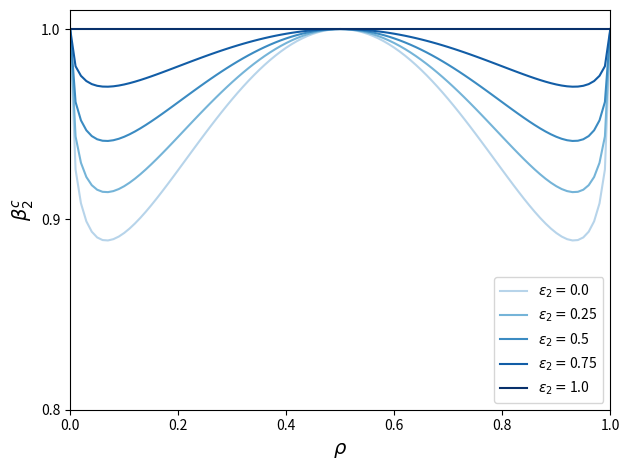
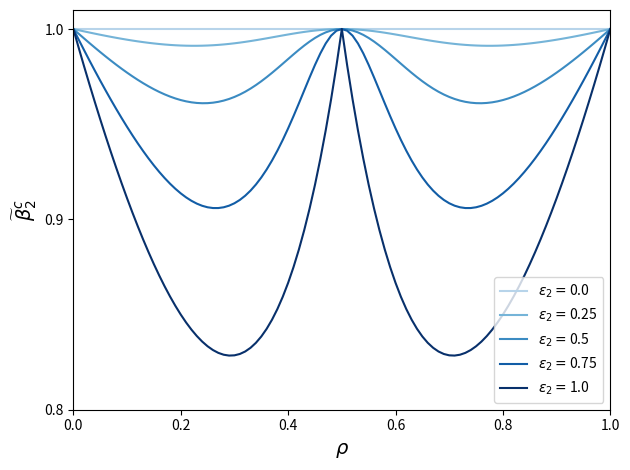

Reproduce these figures in Python, in order. (Note: this script raises an exception after producing the figures.)
import matplotlib.pyplot as plt
import numpy as np

def a(rho):
    return 1 - 2*rho + 2*rho**2

def b(rho):
    return rho*(rho - 1)

def c(rho):
    return 3*rho**4 - 6*rho**3 + 4*rho**2 - rho

def epidemic_threshold_equal_degree(epsilon2, rho):
    return 1/(epsilon2 + (1 - epsilon2)*(np.sqrt(-b(rho)) + a(rho)))

def epidemic_threshold_equal_probability(epsilon2, rho):
    return 2/(1 + (1.0/a(rho) - 1)*epsilon2 + np.sqrt(1 + 4*b(rho)/a(rho)*epsilon2 - 4*c(rho)/a(rho)**2*epsilon2**2))

rho = np.linspace(0, 1, 101)
epsilon2 = [0.0, 0.25, 0.5, 0.75, 1.0]
colormap = plt.cm.Blues
cmap = lambda x: colormap(np.interp(x, epsilon2, np.linspace(0.3, 1, len(epsilon2))))

plt.figure()
for e2 in epsilon2:
    beta2c_1 = epidemic_threshold_equal_degree(e2, rho)
    plt.plot(rho, beta2c_1, color=cmap(e2), label=r"$\epsilon_2 = $" + str(e2))
plt.legend(loc="lower right")
plt.xlim([0, 1])
plt.ylim([0.8, 1.01])
plt.xticks([0.0, 0.2, 0.4, 0.6, 0.8, 1.0])
plt.yticks([0.8, 0.9, 1])
plt.xlabel(r"$\rho$", fontsize=14)
plt.ylabel(r"$\beta_2^c$", fontsize=14)
plt.tight_layout()
plt.show()


plt.figure()
for e2 in epsilon2:
    beta2c_2 = epidemic_threshold_equal_probability(e2, rho)
    plt.plot(rho, beta2c_2, color=cmap(e2), label=r"$\epsilon_2 = $" + str(e2))
plt.xlim([0, 1])
plt.ylim([0.8, 1.01])
plt.xticks([0.0, 0.2, 0.4, 0.6, 0.8, 1.0])
plt.yticks([0.8, 0.9, 1])
plt.legend(loc="lower right")
plt.xlabel(r"$\rho$", fontsize=14)
plt.ylabel(r"$\widetilde{\beta}_2^c$", fontsize=14)
plt.tight_layout()
plt.savefig("Figures/Fig4/beta2c_vs_rho_equal_probability.png", dpi=1000)
plt.savefig("Figures/Fig4/beta2c_vs_rho_equal_probability.pdf", dpi=1000)
plt.show()

